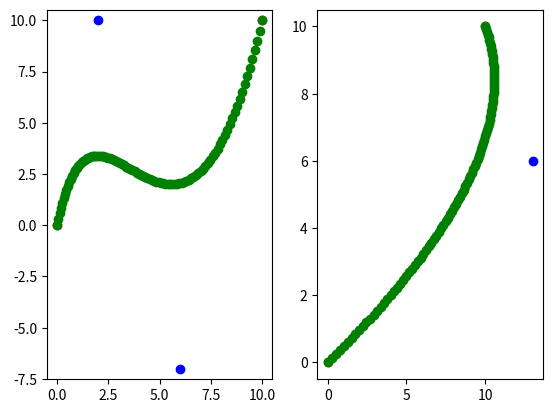

The script that saved this image:
'''
    Beizer curve
'''

import matplotlib.pyplot as plt
import numpy as np

NUM = 100

def factorial(n):
    if n == 0:
        return 1
    res = 1
    for i in range(1, n+1):
        res *= i
    return res

def combinatorial_num(n, i):
    return factorial(n) / (factorial(i) * factorial(n-i))

def bernstein_polynomial(n, i, t):
    return combinatorial_num(n, i) * pow(t, i) * pow((1.0-t), (n-i))

def bezier_curve(point_list):
    n = len(point_list) - 1     # order
    t = np.linspace(0, 1, NUM)
    x = 0.0
    y = 0.0
    for i in range(n + 1):
        x += bernstein_polynomial(n, i, t) * point_list[i][0]
        y += bernstein_polynomial(n, i, t) * point_list[i][1]
    
    return [x, y]

p_start1 = [0, 0]
p_0 = [2, 10]
p_1 = [6, -7]
p_end1 = [10, 10]
p_list = [p_start1, p_0, p_1, p_end1]

x, y = bezier_curve(p_list)
res = []
for i in range(NUM):
    res.append([round(x[i], 2), round(y[i], 2)])
print(res)

plt.subplot(121)
plt.plot(p_start1[0], p_start1[1], 'or')
plt.plot(p_0[0], p_0[1], 'ob')
plt.plot(p_1[0], p_1[1], 'ob')
plt.plot(p_end1[0], p_end1[1], 'or')

plt.plot(x, y, 'og')
plt.axis('equal')



# *** Common situations ***
# second order Bezier curve ---> three points
def second_order_Bezier(p_start, p_control, p_end):

    t = np.linspace(0, 1, NUM)

    B_x = ((1 - t) ** 2) * p_start[0] + 2 * t * (1 - t) * p_control[0] + (t ** 2) * p_end[0]
    B_y = ((1 - t) ** 2) * p_start[1] + 2 * t * (1 - t) * p_control[1] + (t ** 2) * p_end[1]
    return [B_x, B_y]

p_start2 = [0, 0]
p_3 = [13, 6]
p_end2 = [10, 10]

x_p, y_p = second_order_Bezier(p_start2, p_3, p_end2)
res2 = []
for i in range(NUM):
    res2.append([round(x_p[i],2), round(y_p[i],2)])
print(res2)

plt.subplot(122)
plt.plot(p_start2[0],p_start2[1],'or')
plt.plot(p_3[0],p_3[1],'ob')
plt.plot(p_end2[0],p_end2[1],'or')

plt.plot(x_p, y_p, 'og')
plt.show()



# third order Bezier curve ---> four points
# ...